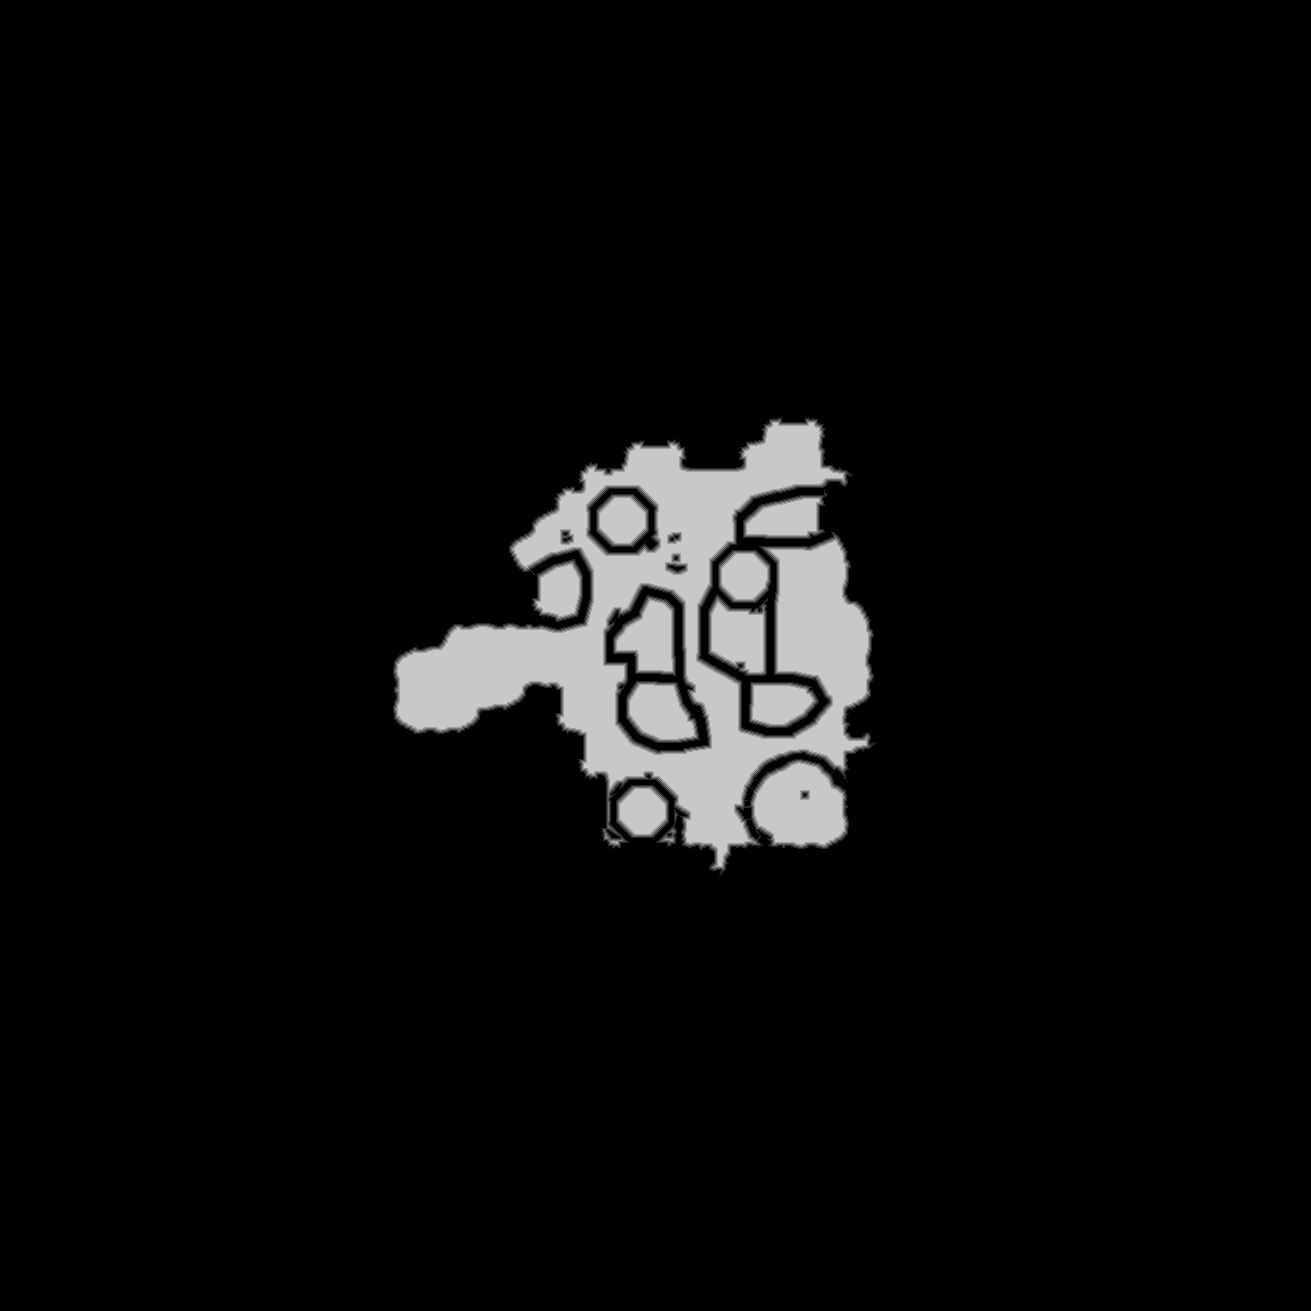

The data file committed next to this chart (first rows):
truth	truth_4254ea45bf0.tsv
layer	ranged
source	walk_1
read	2026-10-27 22:29:59
width	1311
height	1311
stride	656
base	0x4259d940000
origin	0x210010
score	0.8987
iou_melee	0.5645
iou_ranged	0.8987
nibble	0	1603456
nibble	1	7794
nibble	2	7324
nibble	3	6978
nibble	4	6756
nibble	5	86413
